Dataset: dataset (GitHub, twelcone/CS232_FinalProject). Classes: bladder, breast, eye, liver, lung, pelvis.

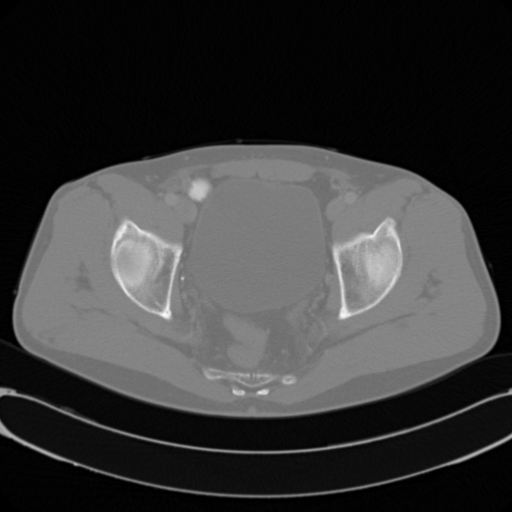
Label: pelvis

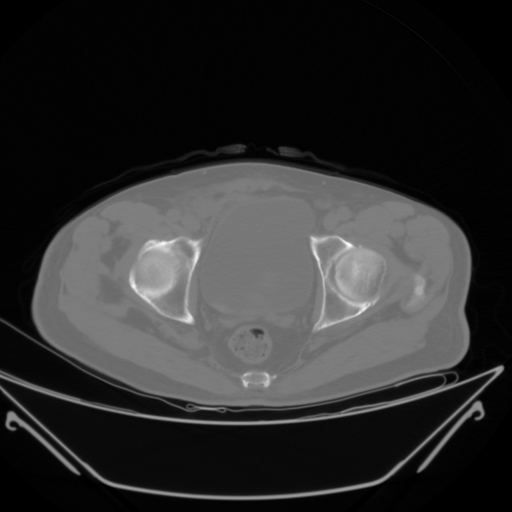
Label: pelvis

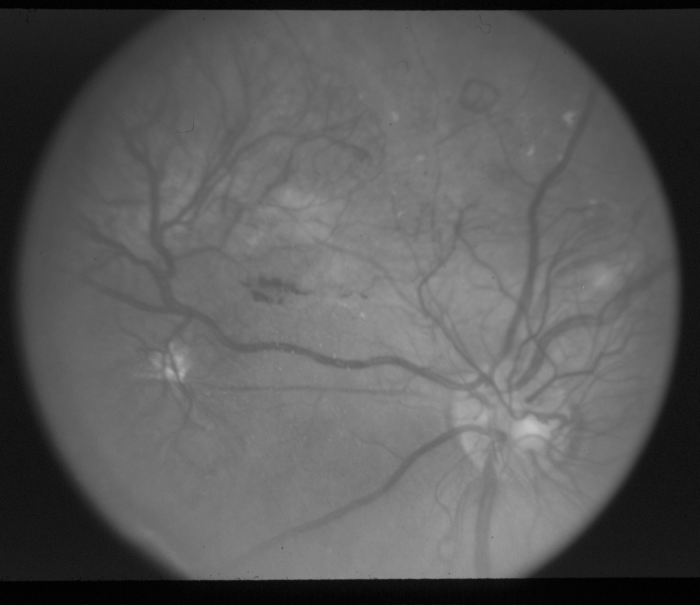
Label: eye

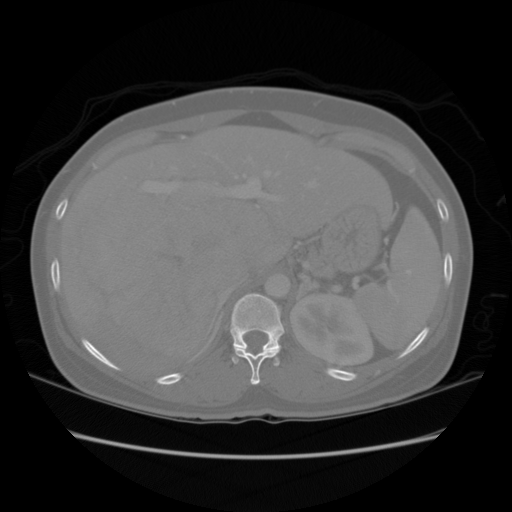
Label: liver

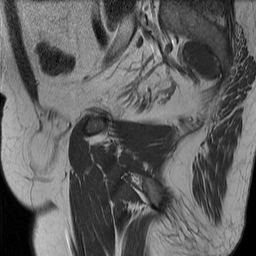
Label: bladder

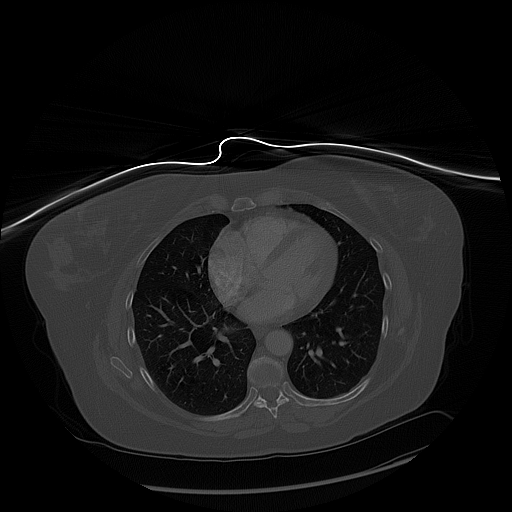
Label: lung
